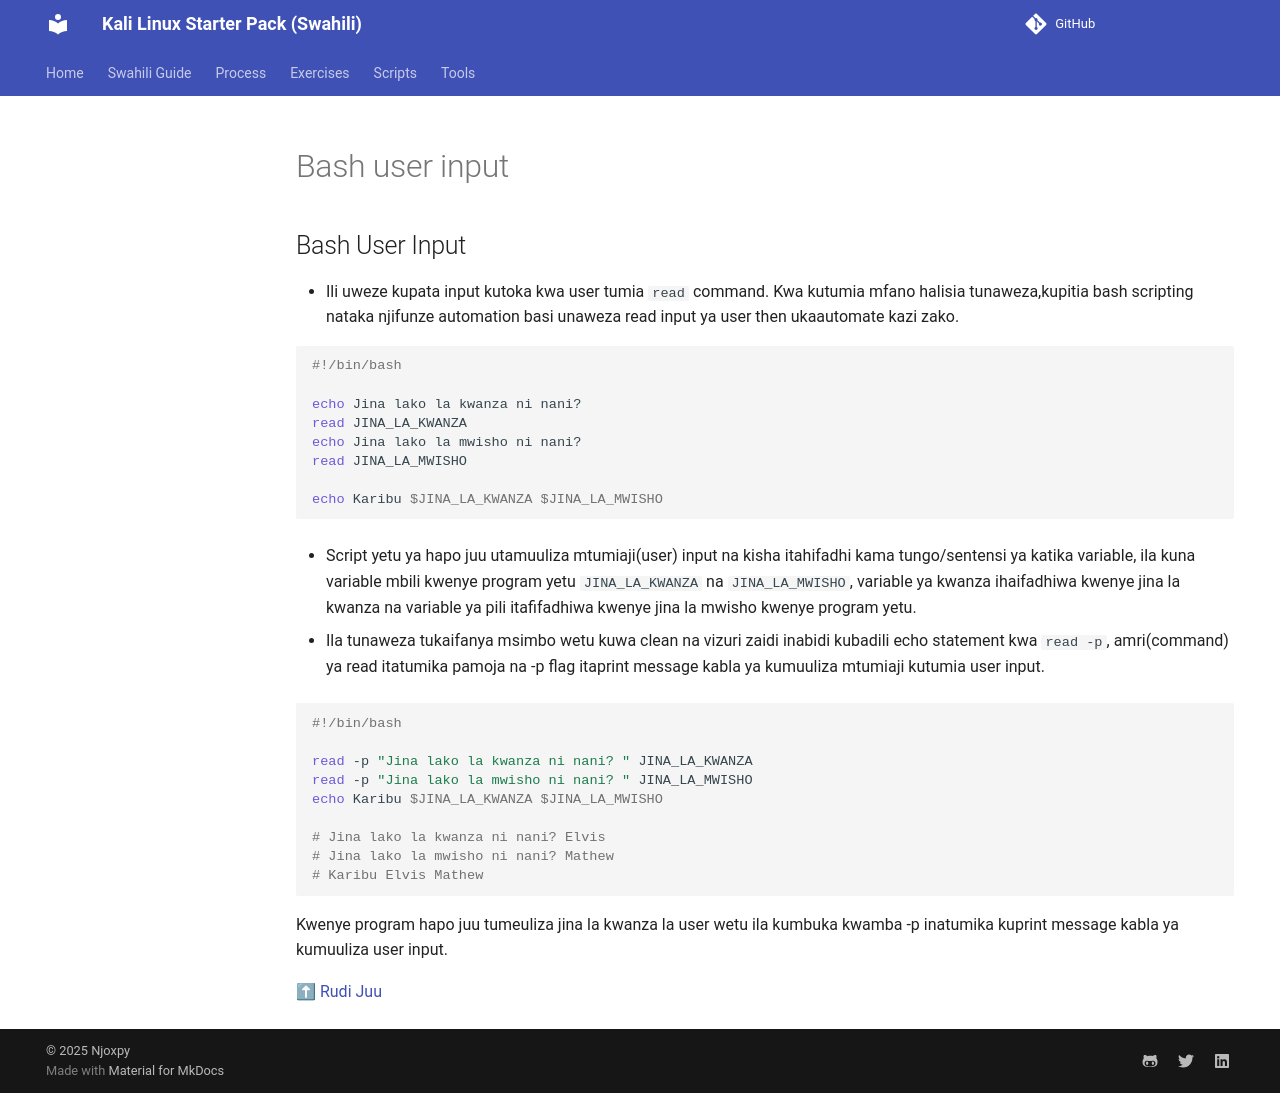

repository: Njoxpy/Kali-Linux-Starter-Pack-Swahili · page: scripts/bash_user_input/index.html · generator: mkdocs

## Bash User Input

- Ili uweze kupata input kutoka kwa user tumia `read` command. Kwa kutumia mfano halisia tunaweza,kupitia bash scripting nataka njifunze automation basi unaweza read input ya user then ukaautomate kazi zako.

```sh
#!/bin/bash

echo Jina lako la kwanza ni nani?
read JINA_LA_KWANZA
echo Jina lako la mwisho ni nani?
read JINA_LA_MWISHO

echo Karibu $JINA_LA_KWANZA $JINA_LA_MWISHO
```

- Script yetu ya hapo juu utamuuliza mtumiaji(user) input na kisha itahifadhi kama tungo/sentensi ya katika variable, ila kuna variable mbili kwenye program yetu `JINA_LA_KWANZA` na `JINA_LA_MWISHO`, variable ya kwanza ihaifadhiwa kwenye jina la kwanza na variable ya pili itafifadhiwa kwenye jina la mwisho kwenye program yetu.

- Ila tunaweza tukaifanya msimbo wetu kuwa clean na vizuri zaidi inabidi kubadili echo statement kwa `read -p`, amri(command) ya read itatumika pamoja na -p flag itaprint message kabla ya kumuuliza mtumiaji kutumia user input.

```sh
#!/bin/bash

read -p "Jina lako la kwanza ni nani? " JINA_LA_KWANZA
read -p "Jina lako la mwisho ni nani? " JINA_LA_MWISHO
echo Karibu $JINA_LA_KWANZA $JINA_LA_MWISHO

# Jina lako la kwanza ni nani? Elvis
# Jina lako la mwisho ni nani? Mathew
# Karibu Elvis Mathew
```

Kwenye program hapo juu tumeuliza jina la kwanza la user wetu ila kumbuka kwamba -p inatumika kuprint message kabla ya kumuuliza user input.

[⬆ Rudi Juu](#top)
